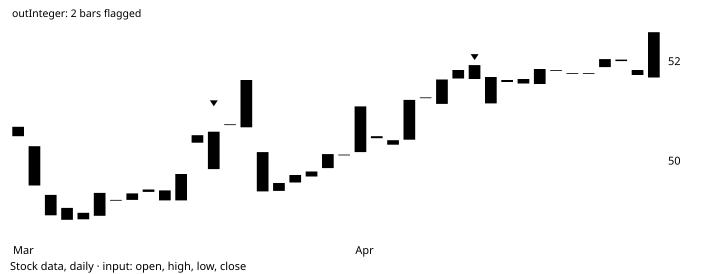

The table this chart was drawn from, first rows:
# TA-Lib reference data: CDLUPSIDEGAP2CR…
# series: Stock data, daily
# input: simulated_2002-03-01.csv; windo…
# parameters: (defaults)
# inputs: inPriceOHLC=OHLC
# outputs: outInteger (shift 0)
# lookback: 12
date, open, high, low, close, volume, outInteger
2002-03-01, 50.69, 50.85, 50.47, 50.5, 1118604, 
2002-03-04, 50.3, 50.33, 49.51, 49.51, 2105348, 
2002-03-05, 49.32, 49.51, 48.84, 48.91, 986561, 
2002-03-06, 48.82, 49.24, 48.74, 49.06, 1802899, 
2002-03-07, 48.96, 49.05, 48.69, 48.83, 1345254, 
2002-03-08, 48.9, 49.39, 48.87, 49.36, 1589940, 
2002-03-11, 49.22, 49.22, 49.22, 49.22, 831331, 
2002-03-12, 49.22, 49.52, 49.21, 49.35, 587170, 
2002-03-13, 49.43, 49.46, 49.31, 49.38, 640076, 
2002-03-14, 49.41, 49.53, 49.02, 49.21, 767552, 
2002-03-15, 49.21, 50.3, 48.92, 49.74, 3430546, 
2002-03-18, 50.52, 50.66, 50.36, 50.37, 448606, 
2002-03-19, 50.59, 51, 49.73, 49.84, 3392897, -100
2002-03-20, 50.74, 51.23, 50.55, 50.74, 1540944, 0
2002-03-21, 50.68, 51.83, 50.41, 51.63, 3053152, 0
2002-03-22, 50.18, 50.18, 49.39, 49.39, 1952764, 0
2002-03-25, 49.4, 49.64, 49.21, 49.56, 1185335, 0
2002-03-26, 49.57, 49.74, 49.43, 49.72, 1746803, 0
2002-03-27, 49.69, 49.84, 49.6, 49.79, 1249502, 0
2002-03-28, 49.86, 50.2, 49.77, 50.14, 1015790, 0
2002-03-29, 50.12, 50.13, 50.12, 50.13, 689301, 0
2002-04-01, 50.18, 51.11, 50.18, 51.1, 1209968, 0
2002-04-02, 50.5, 50.63, 50.37, 50.46, 961231, 0
2002-04-03, 50.42, 50.47, 50.19, 50.33, 874147, 0
2002-04-04, 50.43, 51.35, 50.28, 51.23, 2144325, 0
2002-04-05, 51.27, 51.51, 50.92, 51.28, 2433234, 0
2002-04-08, 51.15, 51.66, 51.12, 51.64, 890353, 0
2002-04-09, 51.83, 51.87, 51.66, 51.66, 1964853, 0
2002-04-10, 51.93, 51.93, 51.49, 51.65, 1925000, -100
2002-04-11, 51.69, 52.01, 51.13, 51.16, 1409916, 0
2002-04-12, 51.59, 51.71, 51.55, 51.63, 1009220, 0
2002-04-15, 51.65, 51.7, 51.56, 51.56, 1015795, 0
2002-04-16, 51.55, 52.57, 51.4, 51.85, 1933367, 0
2002-04-17, 51.82, 51.89, 51.63, 51.83, 750372, 0
2002-04-18, 51.77, 51.84, 51.45, 51.77, 1328351, 0
2002-04-19, 51.76, 52.39, 51.31, 51.77, 2286096, 0
2002-04-22, 51.89, 52.6, 51.45, 52.05, 944331, 0
2002-04-23, 52.01, 52.06, 52, 52.04, 640377, 0
2002-04-24, 51.83, 51.86, 51.69, 51.73, 1593217, 0
2002-04-25, 51.68, 52.59, 51.68, 52.59, 2850864, 0
